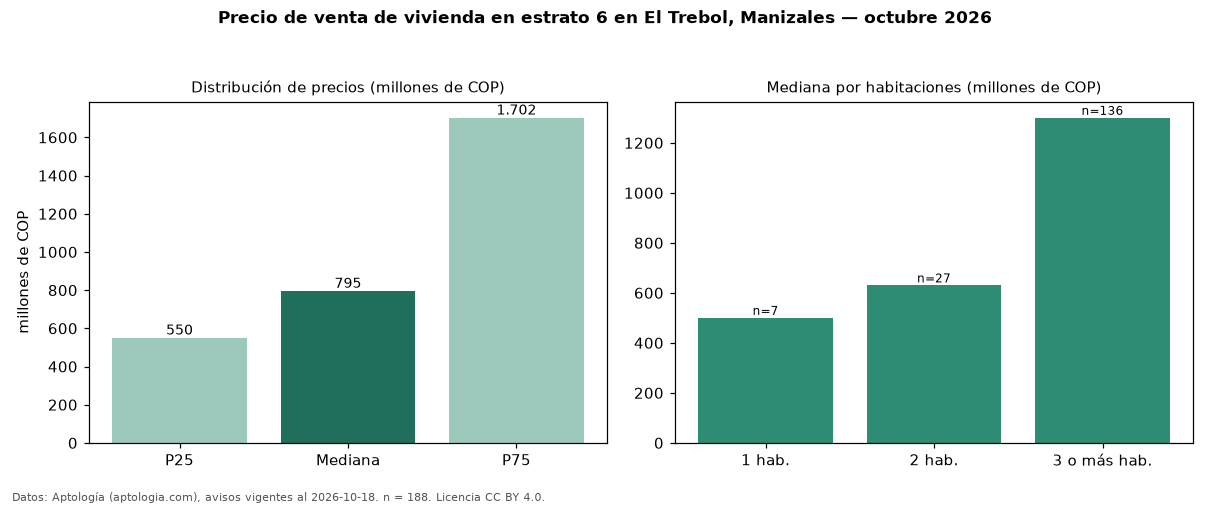

The table this chart was drawn from, first rows:
seccion, metrica, valor, moneda, n
precio, p25, 550000000, COP, 188
precio, mediana, 795000000, COP, 188
precio, p75, 1702500000, COP, 188
precio, minimo, 300000000, COP, 188
precio, maximo, 3500000000, COP, 188
m2, mediana_precio_m2, 7233093, COP, 186
m2, area_mediana_m2, 100.0, m2, 186
admin, mediana_admin_mes, 507000, COP, 123
banos, mediana_banos, 3.0, , 
parqueadero, pct_con_parqueadero, 93.6, %, 188
estrato, estrato_mas_frecuente, 6, , 188
habitaciones, 1, 500000000, COP, 7
habitaciones, 2, 630000000, COP, 27
habitaciones, 3+, 1300000000, COP, 136
fuente, fecha_datos, 2026-10-18, , 
fuente, atribucion, https://www.aptologia.com/venta/manizale…, , 
fuente, licencia, CC BY 4.0, , 
